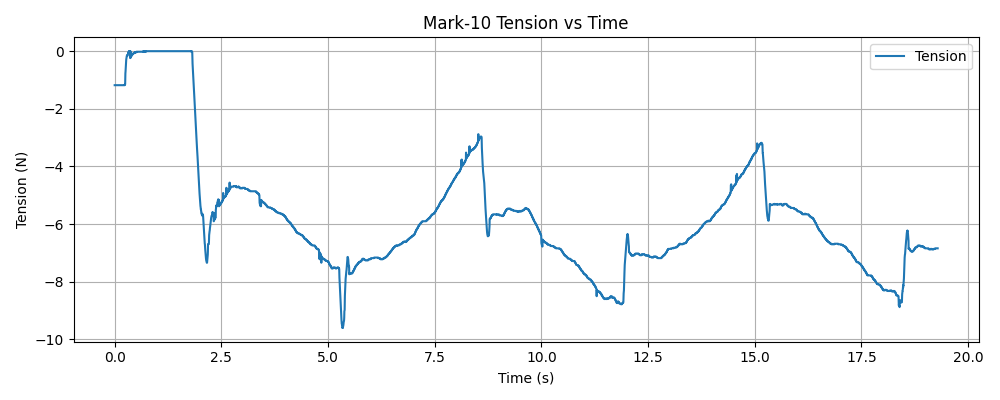

The data file committed next to this chart (first rows):
timestamp, tension (N)
1768343995, -1.18
1768343995, -1.18
1768343995, -1.18
1768343995, -1.18
1768343995, -1.18
1768343995, -1.18
1768343995, -1.18
1768343995, -1.18
1768343995, -1.18
1768343995, -1.18
1768343995, -1.18
1768343995, -1.18
1768343995, -1.18
1768343995, -1.18
1768343995, -1.18
1768343995, -1.18
1768343995, -1.18
1768343995, -1.18
1768343995, -1.18
1768343995, -1.18
1768343995, -1.18
1768343995, -1.18
1768343995, -1.18
1768343995, -1.18
1768343995, -1.18
1768343995, -1.18
1768343995, -1.18
1768343995, -1.18
1768343995, -1.18
1768343995, -1.18
1768343995, -1.18
1768343995, -1.18
1768343995, -1.18
1768343995, -1.18
1768343995, -1.18
1768343995, -1.18
1768343995, -1.18
1768343995, -1.18
1768343995, -1.18
1768343996, -1.18
1768343996, -1.18
1768343996, -1.18
1768343996, -1.18
1768343996, -1.18
1768343996, -1.18
1768343996, -1.18
1768343996, -1.18
1768343996, -1.18
1768343996, -1.18
1768343996, -1.18
1768343996, -1.18
1768343996, -1.18
1768343996, -1.18
1768343996, -1.18
1768343996, -1.18
1768343996, -1.18
1768343996, -1.18
1768343996, -1.18
1768343996, -1.18
1768343996, -1.18
... 6,680 more rows
